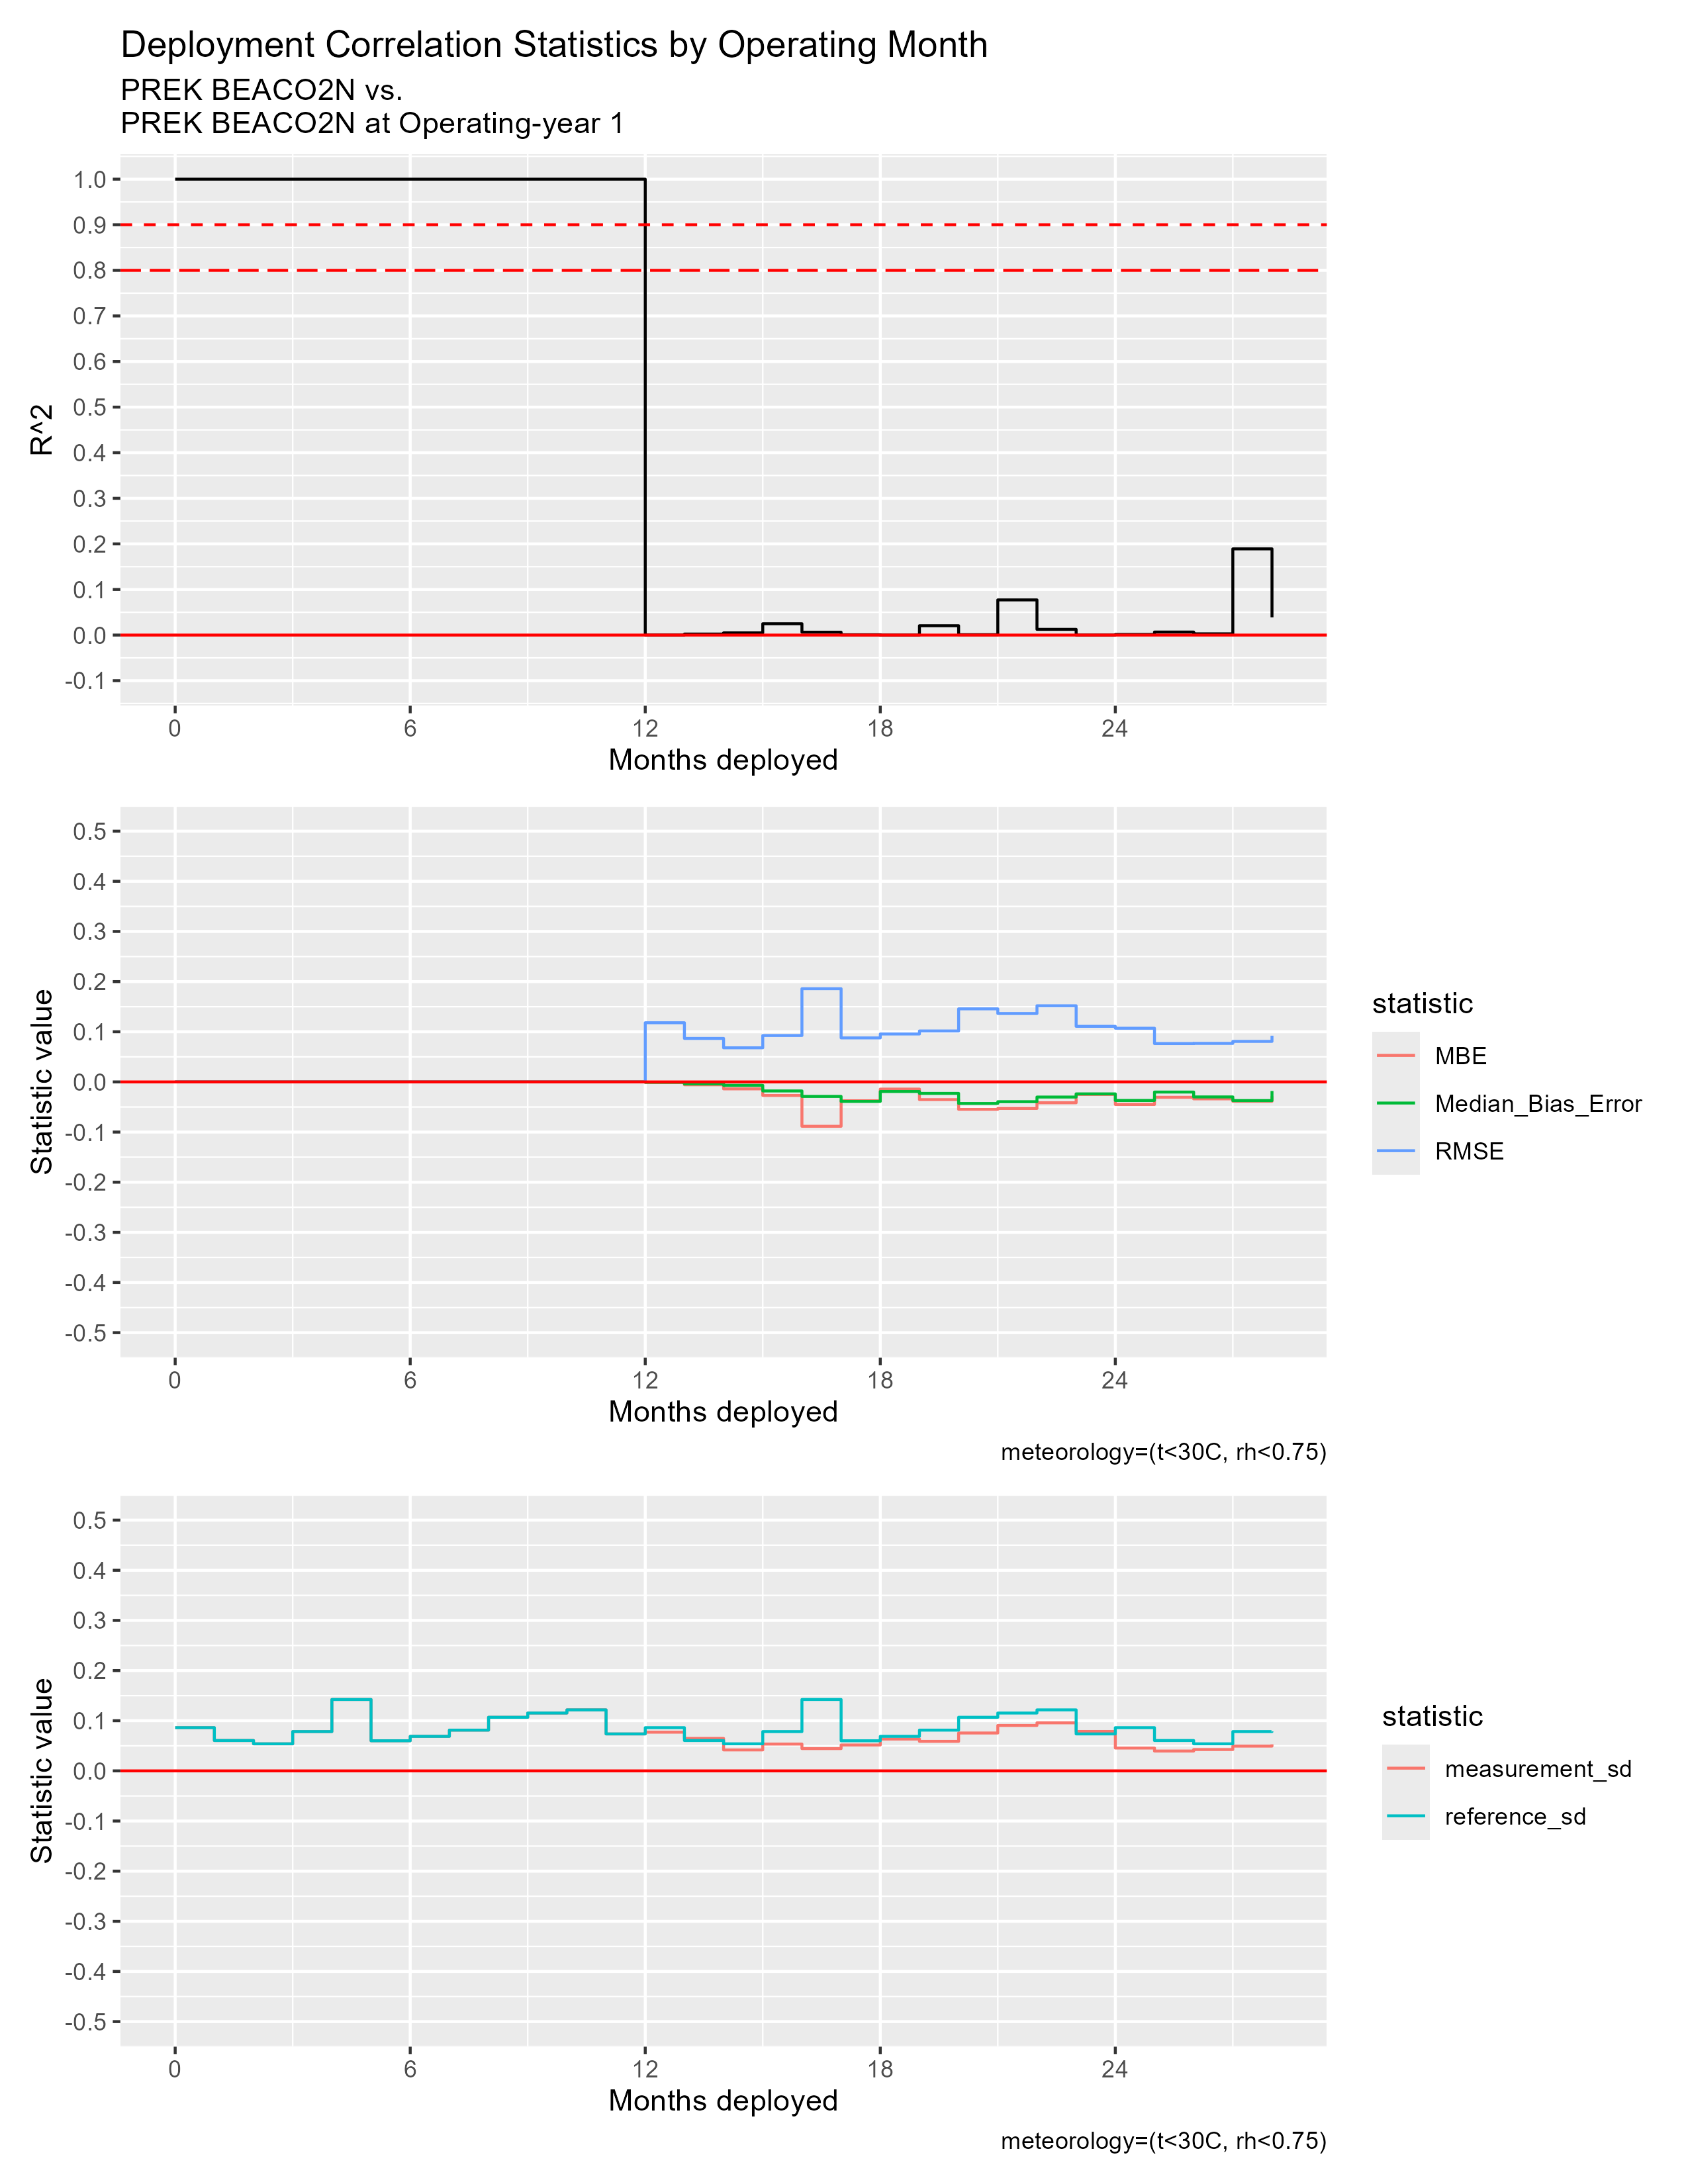

The table this chart was drawn from, first rows:
mos_into_deployment, R^2, RMSE, MBE, Median_Bias_Error, measurement_sd, reference_sd
0, 1, 0, 0, 0, 0.08615, 0.08615
1, 1, 0, 0, 0, 0.06052, 0.06052
2, 1, 0, 0, 0, 0.05394, 0.05394
3, 1, 0, 0, 0, 0.07833, 0.07833
4, 1, 0, 0, 0, 0.1423, 0.1423
5, 1, 0, 0, 0, 0.06001, 0.06001
6, 1, 0, 0, 0, 0.06885, 0.06885
7, 1, 0, 0, 0, 0.08123, 0.08123
8, 1, 0, 0, 0, 0.1068, 0.1068
9, 1, 0, 0, 0, 0.1153, 0.1153
10, 1, 0, 0, 0, 0.1216, 0.1216
11, 1, 0, 0, 0, 0.07366, 0.07366
12, 1.2655360570150664e-4, 0.118, -0.00121, -7.719991421381023e-4, 0.07712, 0.08615
13, 0.00226, 0.08671, -0.005704, -0.003922, 0.06469, 0.06052
14, 0.004813, 0.06802, -0.01387, -0.006873, 0.04175, 0.05394
15, 0.02488, 0.09251, -0.02703, -0.01802, 0.05345, 0.07833
16, 0.006259, 0.1858, -0.08848, -0.02893, 0.04444, 0.1423
17, 6.309712780024276e-4, 0.08775, -0.03753, -0.03892, 0.05159, 0.06001
18, 3.772266689291782e-7, 0.09554, -0.01434, -0.01913, 0.06345, 0.06885
19, 0.02053, 0.1016, -0.0353, -0.02288, 0.05885, 0.08123
20, 8.012624012180995e-4, 0.1457, -0.0547, -0.04295, 0.07551, 0.1068
21, 0.07713, 0.1364, -0.05281, -0.03943, 0.09057, 0.1153
22, 0.01253, 0.1519, -0.04157, -0.03019, 0.09577, 0.1216
23, 4.122674187568302e-5, 0.1108, -0.02506, -0.02385, 0.07857, 0.07366
24, 0.001309, 0.107, -0.04497, -0.037, 0.04551, 0.08615
25, 0.006649, 0.07649, -0.03068, -0.02022, 0.03955, 0.06052
26, 0.002765, 0.07681, -0.03378, -0.02995, 0.04251, 0.05394
27, 0.1891, 0.0808, -0.03864, -0.0372, 0.04933, 0.07833
28, 0.03895, 0.09215, -0.02843, -0.01813, 0.05288, 0.07875
